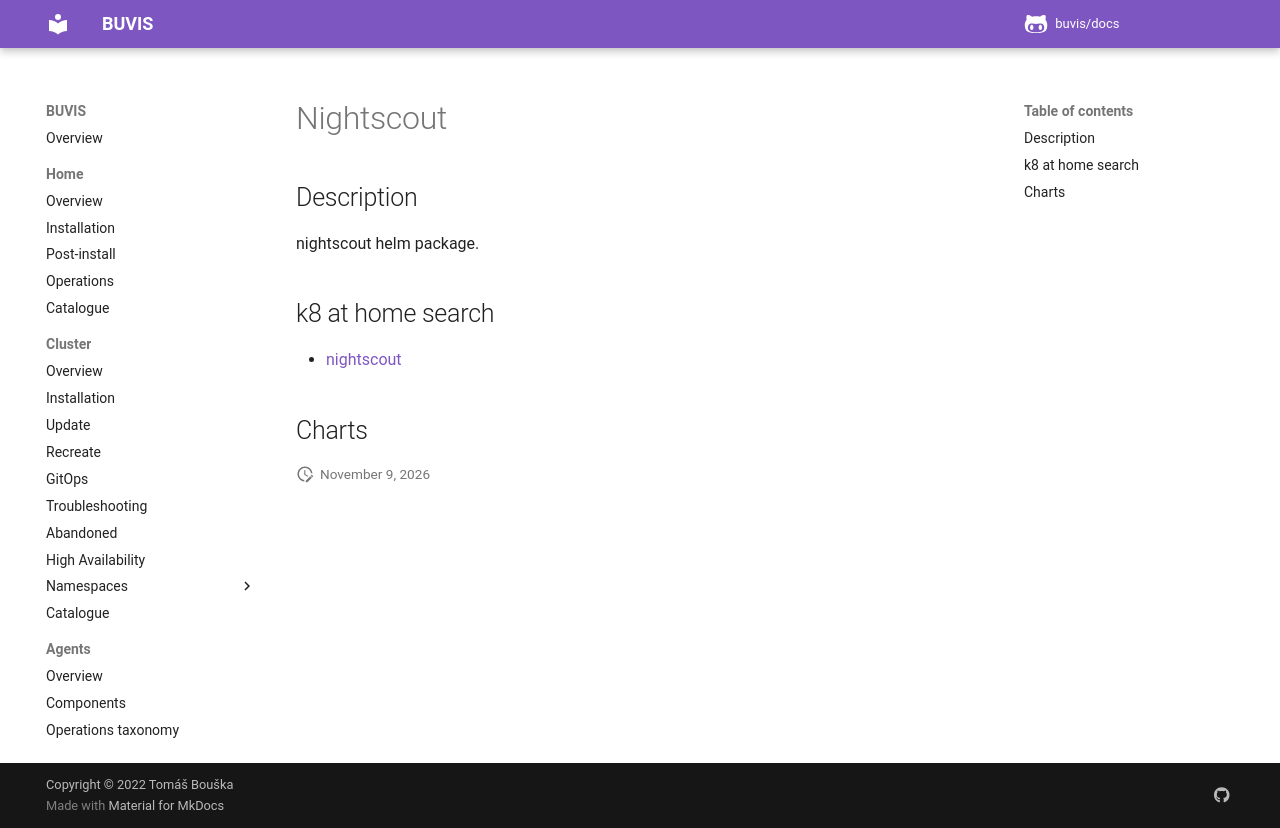

repository: buvis/docs · page: cluster/catalogue/nightscout/index.html · generator: mkdocs

# Nightscout

## Description

nightscout helm package.

## k8 at home search

- [nightscout](https://nanne.dev/k8s-at-home-search/#/nightscout)

## Charts
